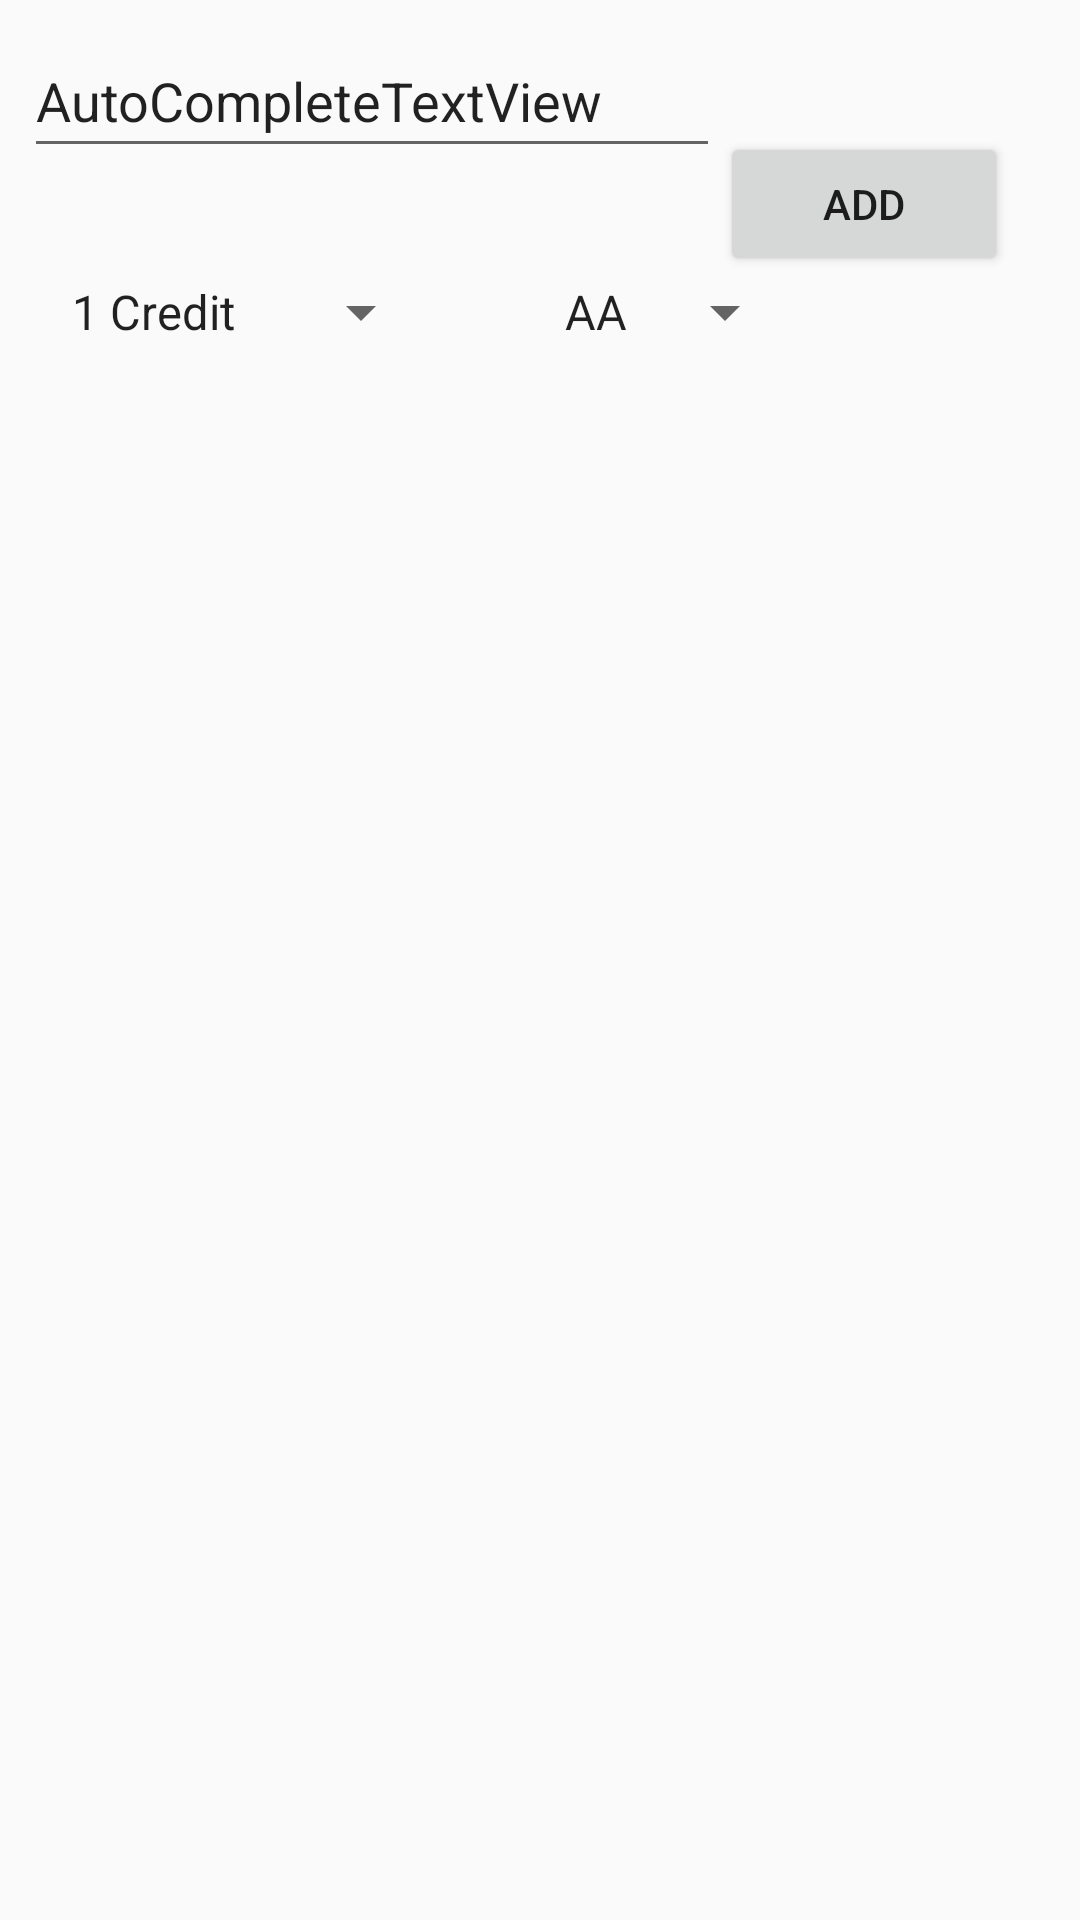

Layout XML and referenced resources for this Android screen:
<!-- AndroidManifest.xml: application theme Theme.Calculate_Average -->
<!-- res/layout/new_lesson_layout.xml -->
<?xml version="1.0" encoding="utf-8"?>
<android.support.constraint.ConstraintLayout xmlns:android="http://schemas.android.com/apk/res/android"
    xmlns:app="http://schemas.android.com/apk/res-auto"
    xmlns:tools="http://schemas.android.com/tools"
    android:layout_width="match_parent"
    android:layout_height="wrap_content">


    <Button
        android:id="@+id/btn_Delete_Lesson"
        android:layout_width="96dp"
        android:layout_height="48dp"
        android:layout_marginTop="44dp"
        android:layout_marginEnd="24dp"
        android:text="Add"
        app:layout_constraintEnd_toEndOf="parent"
        app:layout_constraintTop_toTopOf="parent" />

    <AutoCompleteTextView
        android:id="@+id/et_New_Lesson_Name"
        android:layout_width="0dp"
        android:layout_height="48dp"
        android:layout_marginStart="8dp"
        android:layout_marginTop="8dp"
        android:text="AutoCompleteTextView"
        app:layout_constraintEnd_toStartOf="@+id/btn_Delete_Lesson"
        app:layout_constraintStart_toStartOf="parent"
        app:layout_constraintTop_toTopOf="parent" />

    <Spinner
        android:id="@+id/spn_New_Credit"
        android:layout_width="0dp"
        android:layout_height="48dp"
        android:layout_marginStart="16dp"
        android:layout_marginTop="24dp"
        android:entries="@array/credit"
        app:layout_constraintStart_toStartOf="parent"
        app:layout_constraintTop_toBottomOf="@+id/et_New_Lesson_Name" />

    <Spinner
        android:id="@+id/spn_New_Grade"
        android:layout_width="0dp"
        android:layout_height="48dp"
        android:layout_marginStart="36dp"
        android:entries="@array/all_Notes"
        app:layout_constraintStart_toEndOf="@+id/spn_New_Credit"
        app:layout_constraintTop_toTopOf="@+id/spn_New_Credit" />

</android.support.constraint.ConstraintLayout>
<!-- resources referenced by this layout -->
<resources>
  <string-array name="all_Notes">
  
          <item>AA</item>
          <item>BA</item>
          <item>BB</item>
          <item>CB</item>
          <item>CC</item>
          <item>DC</item>
          <item>DD</item>
          <item>FD</item>
          <item>FF</item>
      </string-array>
  <string-array name="credit">
          <item>1 Credit</item>
          <item>2 Credit</item>
          <item>3 Credit</item>
          <item>4 Credit</item>
          <item>5 Credit</item>
          <item>6 Credit</item>
          <item>7 Credit</item>
          <item>8 Credit</item>
          <item>9 Credit</item>
          <item>10 Credit</item>
  
      </string-array>
  <style name="Theme.Calculate_Average" parent="Theme.AppCompat.Light.DarkActionBar">
          
          <item name="colorPrimary">@color/purple_500</item>
          <item name="colorPrimaryDark">@color/purple_700</item>
          <item name="colorAccent">@color/teal_200</item>
          
      </style>
  <color name="purple_500">#FF6200EE</color>
  <color name="purple_700">#FF3700B3</color>
  <color name="teal_200">#FF03DAC5</color>
</resources>
